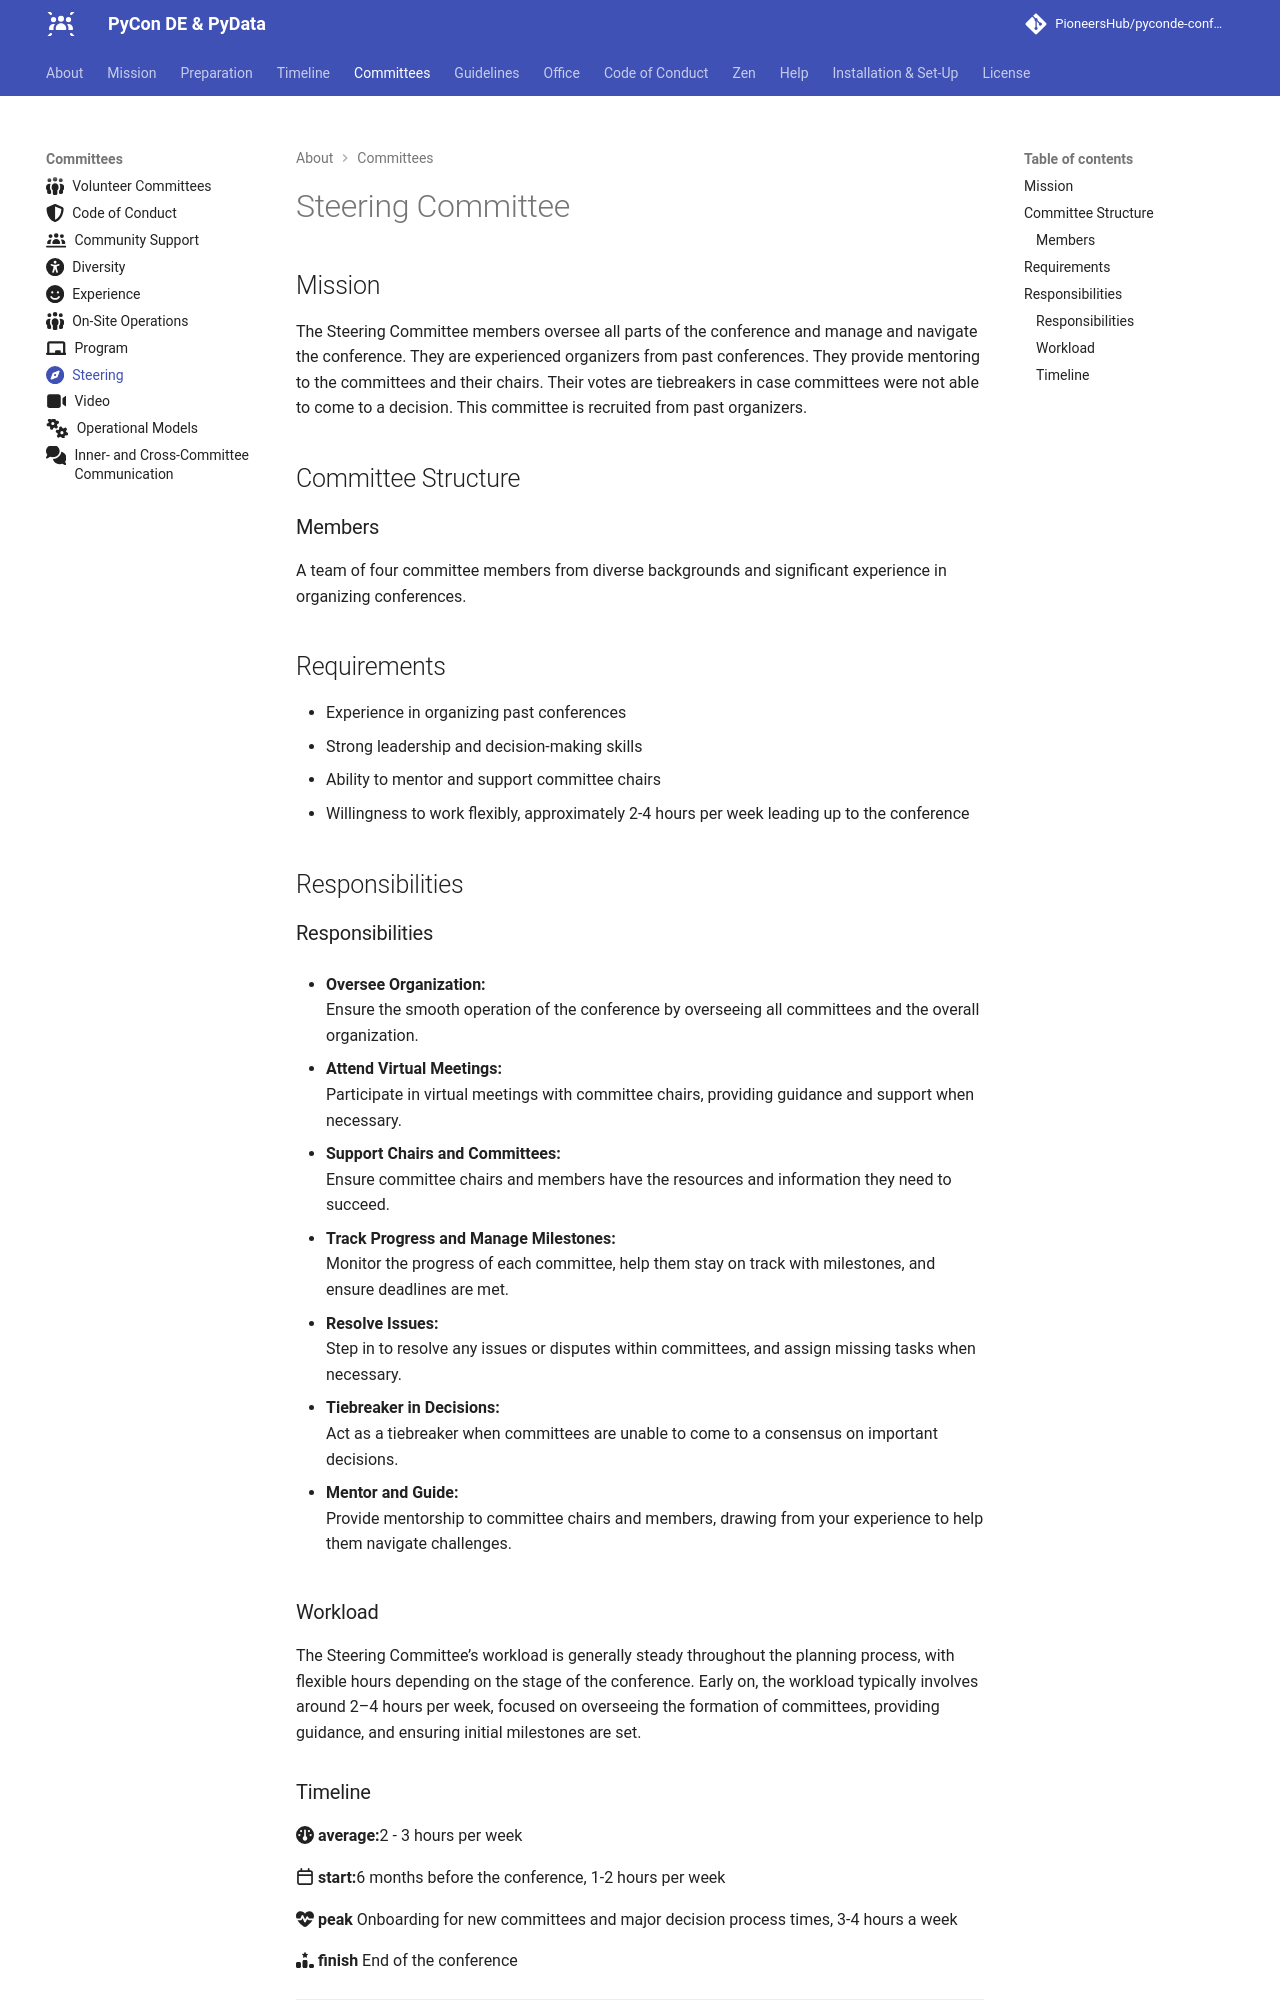

repository: PioneersHub/pyconde-conference · page: committees/steering/index.html · generator: mkdocs

---
title: Steering Committee
icon: fontawesome/solid/compass
---

# Steering Committee

## Mission

The Steering Committee members oversee all parts of the conference and manage and navigate the conference. They are
experienced organizers from past conferences. They provide mentoring to the committees and their chairs. Their votes are
tiebreakers in case committees were not able to come to a decision. This committee is recruited from past organizers.

## Committee Structure

### Members

A team of four committee members from diverse backgrounds and significant experience in organizing conferences.

## Requirements

- Experience in organizing past conferences
- Strong leadership and decision-making skills
- Ability to mentor and support committee chairs
- Willingness to work flexibly, approximately 2-4 hours per week leading up to the conference

## Responsibilities

### Responsibilities

- **Oversee Organization:**  
  Ensure the smooth operation of the conference by overseeing all committees and the overall organization.

- **Attend Virtual Meetings:**  
  Participate in virtual meetings with committee chairs, providing guidance and support when necessary.

- **Support Chairs and Committees:**  
  Ensure committee chairs and members have the resources and information they need to succeed.

- **Track Progress and Manage Milestones:**  
  Monitor the progress of each committee, help them stay on track with milestones, and ensure deadlines are met.

- **Resolve Issues:**  
  Step in to resolve any issues or disputes within committees, and assign missing tasks when necessary.

- **Tiebreaker in Decisions:**  
  Act as a tiebreaker when committees are unable to come to a consensus on important decisions.

- **Mentor and Guide:**  
  Provide mentorship to committee chairs and members, drawing from your experience to help them navigate challenges.

### Workload

The Steering Committee’s workload is generally steady throughout the planning process, with flexible hours depending on
the stage of the conference. Early on, the workload typically involves around 2–4 hours per week, focused on overseeing
the formation of committees, providing guidance, and ensuring initial milestones are set.
